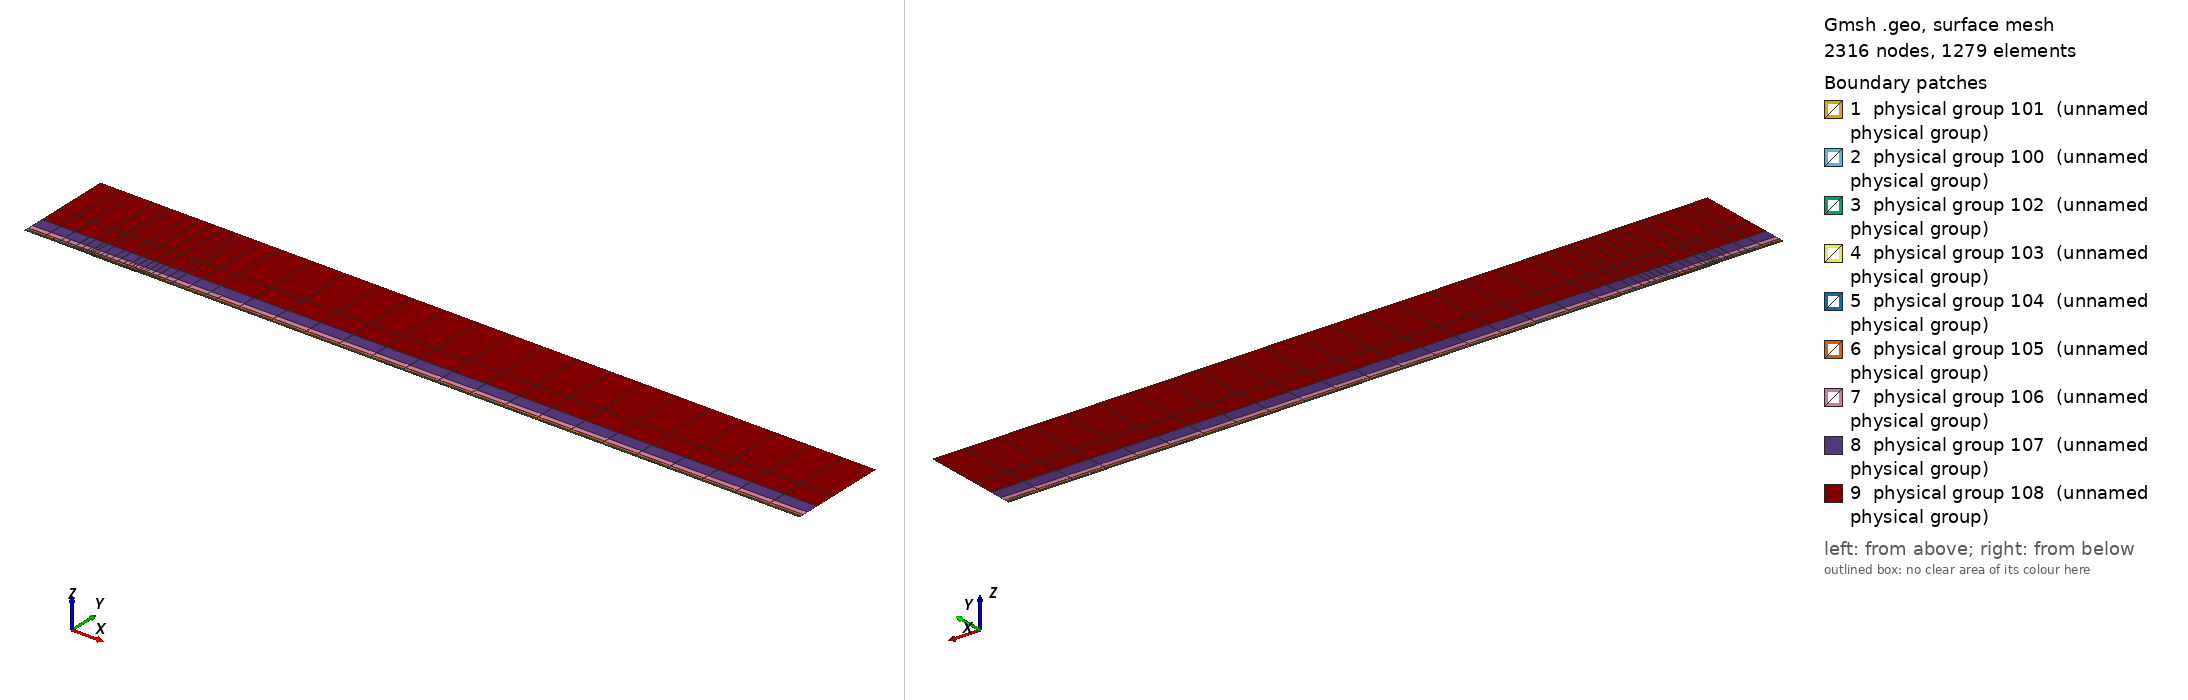

Gmsh geometry script, surface-meshed: 2316 nodes, 1279 surface elements. Boundary patches (legend numbers): 1 physical group 101 (unnamed physical group), 2 physical group 100 (unnamed physical group), 3 physical group 102 (unnamed physical group), 4 physical group 103 (unnamed physical group), 5 physical group 104 (unnamed physical group), 6 physical group 105 (unnamed physical group), 7 physical group 106 (unnamed physical group), 8 physical group 107 (unnamed physical group), 9 physical group 108 (unnamed physical group). Left view from above one corner, right view from below the opposite corner. Legend entries are the model's physical surfaces. The drawing asked Gmsh for element sizes between 1% and 20% of the model's largest extent; the script's own settings can give other sizes.

=== mesh.geo (drawn) ===
// Keep coincident points/curves of the non-conforming interfaces as distinct entities
Geometry.AutoCoherence = 0;

// Macro parameters
deltaStar = 1;
D = 0.75 * deltaStar; // depth of the gap
W = 70 * deltaStar; // width of the gap
BL = 0.25 * deltaStar; // height of the first layer of quad elements (conforming with the gap)
x0 = 100 * deltaStar; // x distance from inflow to gap
lengthOutflow = 1000 * deltaStar; // length after the gap
x3 = W + lengthOutflow; // last point of the domain
height = 150 * deltaStar; // height of the domain

// Micro parameters
dx = 0.15; // horizontal size of the elements at the leading edge of the gap (x = 0)
dx_te = dx; // horizontal size of the elements at the trailing edge of the gap (x = W, most resolution-demanding point in the domain)
dy = 1.25 * dx;

// Horizontal sizes. The first layer of quads (layer L = 0) has size dx (dx_te) at the leading (trailing) edge of the gap, growing with
// ratio q_h[0] away from them up to h_max[0]. Layer L and L + 1 (L = k + 1 is the strip k) are separated by a non-conforming interface
// (except inside the gap, where the first layer is conforming with it).
// NESTED interfaces: the nodes of strip k are a subset of the nodes of the layer below. Two neighbouring faces of the layer below are
// merged into one face (2:1) only if the merged face is not larger than the target size of strip k,
// h_target_k = Min(dx * coarsen_h^(k + 1) + (q_h[k + 1] - 1) * d, h_max[k + 1]) (d = distance to the closest edge of the gap);
// otherwise the face is kept (1:1). Hence every vertex of the upper side of an interface is also a vertex of the lower side, and no
// face of the lower side straddles a vertex of the upper side (a staggered, non-nested interface makes P4 unstable).
y_if[] = {BL, 0.75 * deltaStar, 1.75 * deltaStar, 3.75 * deltaStar, 8 * deltaStar, 16 * deltaStar, 35 * deltaStar}; // heights of the non-conforming interfaces (first one must be BL)
coarsen_h = 2; // horizontal coarsening factor of h_min across each interface
q_h[] = {1.1, 1.15, 1.15, 1.2, 1.25, 1.3, 1.35, 1.4}; // horizontal growth ratio away from the edges of the gap, for each layer
h_max[] = {8, 10, 20, 50, 100, 200, 300, 500}; // maximum horizontal size, for each layer
q_v[] = {1.3, 1.3, 1.3, 1.4, 1.6, 2.0, 2.5}; // vertical growth ratio of the elements in each strip
n_v_min[] = {1, 1, 1, 1, 1, 1, 1, 1};
k_fine_end = 4; // from strip k_fine_end on, the 2:1 merging in each interval starts at the end closest to the gap (otherwise the last
                // face before the leading edge is never merged and becomes a spike of very large aspect ratio in the upper strips)

// Every interface is split in x into segments of length ~seg_len (plus the breakpoints 0, W/2, W). Each segment is a separate
// Nektar++ interface: Nektar++ pairs every rank holding one side of an interface with every rank holding the other side,
// so short segments keep the interface communication local.
seg_len = 50;

// fit (check the file scripts/fit_gmsh.py for more details)
p_in_v_left = 1.0335663036230878 - 1.0234149444433507/(W - 0.8098798097181781)^0.5991729377115732; // densitiy concentration of elements inside the gap, vertically, near the left wall.
p_in_v_right = 1.008073572191136 - 1.1471875292840257/(W - 1.2941255994826328)^0.7890392764815325; // densitiy concentration of elements inside the gap, vertically, near the right wall.
p_in_h_bottom = 0.8; // densitiy concentration of elements inside the gap, horizontally.
p_in_h_top = 0.8; // densitiy concentration of elements inside the gap, horizontally.
p_out_h = 0.5; // densitiy concentration of elements of the first layer, vertically (towards the wall).

// Automated parameters
a_in_v_right = dx_te / (W / 2);
a_in_v_left = dx / (W / 2);
a_in_h_bottom = dy / (D / 2);
a_in_h_top = dx / (D / 2);
a_out_h = dx / BL;

// for the derivation of the formula, see file 20250123_gmshFormula.md in the docs folder
N_in_v_right = Ceil( Log (a_in_v_right / (1 - p_in_v_right + a_in_v_right * p_in_v_right)) / Log(p_in_v_right) );
N_in_v_left = Ceil( Log (a_in_v_left / (1 - p_in_v_left + a_in_v_left * p_in_v_left)) / Log(p_in_v_left) );
N_in_h_bottom = Ceil( Log (a_in_h_bottom / (1 - p_in_h_bottom + a_in_h_bottom * p_in_h_bottom)) / Log(p_in_h_bottom) );
N_in_h_top = Ceil( Log (a_in_h_top / (1 - p_in_h_top + a_in_h_top * p_in_h_top)) / Log(p_in_h_top) );
N_out_h = Ceil( Log (a_out_h / (1 - p_out_h + a_out_h * p_out_h)) / Log(p_out_h) ) + 1; // + 1 is to correct the fact that the distance is too small to properly approximate the dx length
N_out_h = Max(N_out_h, n_v_min[0] + 1);

// ---------------------------
// gap
// ---------------------------
Point(2) = {0,0,0};
Point(3) = {0,-D,0};
Point(4) = {W,-D,0};
Point(5) = {W,0,0};
Point(13) = {W/2,0,0};
Point(15) = {0,-D/2,0};
Point(16) = {W/2,-D,0};
Point(17) = {W,-D/2,0};
Line(2) = {2,15};
Line(3) = {3,16};
Line(4) = {4,17};
Line(14) = {2,13};
Line(15) = {15,3};
Line(16) = {16,4};
Line(17) = {17,5};
Line(18) = {13,5};
Curve Loop(2) = {2, 15, 3, 16, 4, 17, -18, -14};
Plane Surface(2) = {2};
Transfinite Surface {2} = {3, 4, 5, 2};
Transfinite Curve {18, 16} = N_in_v_right Using Progression p_in_v_right;
Transfinite Curve {-14, -3} = N_in_v_left Using Progression p_in_v_left;
Transfinite Curve {15, -4} = N_in_h_bottom Using Progression p_in_h_bottom;
Transfinite Curve {-2, 17} = N_in_h_top Using Progression p_in_h_top;
Recombine Surface {2};

// ---------------------------
// breakpoints of the segments of the interfaces (common to all the horizontal lines)
// ---------------------------
x_int[] = {-x0};
n_seg = Max(Round((x0) / seg_len), 1);
For m In {1:n_seg-1}
  x_int[] += {-x0 + m * x0 / n_seg};
EndFor
x_int[] += {0, W/2, W};
n_seg = Max(Round((x3 - W) / seg_len), 1);
For m In {1:n_seg-1}
  x_int[] += {W + m * (x3 - W) / n_seg};
EndFor
x_int[] += {x3};
nInt = #x_int[] - 1;

// Macro creating a horizontal chain of lines at height y_chain, from -x0 to x3, with points at all the breakpoints x_int[]
// and size h_min_k at the edges of the gap, growing with ratio q_k up to h_max_k.
// If gap_lines == 1, the intervals [0, W/2] and [W/2, W] use the lines gap_l and gap_r instead (conforming with the gap).
// Output: chain[] (lines), chain_cnt[] (number of lines in each interval), p_first, p_last (end points)
// Macro appending to Xc[] the n_ nodes (excluding the first one) of a transfinite line [xa_, xa_ + L_] with n_ elements and progression r_
Macro AddNodes
  For j In {1:n_}
    If (Fabs(r_ - 1) < 1e-12)
      Xc[] += {xa_ + L_ * j / n_};
    Else
      Xc[] += {xa_ + L_ * (r_^j - 1) / (r_^n_ - 1)};
    EndIf
  EndFor
Return

// Macro setting isb_ = 1 if xq_ is one of the breakpoints x_int[]
Macro IsBreakpoint
  isb_ = 0;
  For ib_ In {0:#x_int[]-1}
    If (Fabs(xq_ - x_int[ib_]) < 1e-9)
      isb_ = 1;
    EndIf
  EndFor
Return

// Macro creating the nested chain of strip k from the nodes X_lo[] of the layer below, interval by interval (between breakpoints):
// two neighbouring faces are merged (2:1) if the merged face is not larger than the target size of the strip; otherwise the face
// is kept (1:1). The faces are paired from the left end of each interval, except from strip k_fine_end on in the intervals whose
// fine end (closest edge of the gap) is on the right (x < 0 and W/2 < x < W), which are paired from the right. Output: X_up[]
Macro NestedNodes
  X_up[] = {X_lo[0]};
  j0_ = 0;
  For ii_ In {0:nInt-1}
    // nodes j0_..j1_ of X_lo[] in the interval [x_int[ii_], x_int[ii_ + 1]]
    found_ = 0;
    For jj_ In {j0_ + 1:#X_lo[]-1}
      If (found_ == 0 && Fabs(X_lo[jj_] - x_int[ii_ + 1]) < 1e-9)
        j1_ = jj_; found_ = 1;
      EndIf
    EndFor
    xmi_ = (x_int[ii_] + x_int[ii_ + 1]) / 2;
    rev_ = (k >= k_fine_end && (xmi_ < 0 || (xmi_ > W/2 && xmi_ < W)));
    seg_[] = {};
    If (rev_)
      For jj_ In {j1_:j0_:-1}
        seg_[] += {X_lo[jj_]};
      EndFor
    Else
      For jj_ In {j0_:j1_}
        seg_[] += {X_lo[jj_]};
      EndFor
    EndIf
    // greedy pairing along seg_[] (no breakpoint inside it)
    out_[] = {seg_[0]};
    skip = 0;
    For j In {0:#seg_[]-2}
      If (skip)
        skip = 0;
      Else
        merge = 0;
        If (j + 2 <= #seg_[] - 1)
          xm_ = (seg_[j] + seg_[j + 2]) / 2;
          d_ = (xm_ < W/2 ? Fabs(xm_) : Fabs(xm_ - W));
          hm_ = (xm_ > W/2 ? dx_te : dx) * coarsen_h^(k + 1);
          ht_ = Min(hm_ + (q_h[k + 1] - 1) * d_, h_max[k + 1]);
          If (Fabs(seg_[j + 2] - seg_[j]) <= ht_)
            merge = 1;
          EndIf
        EndIf
        If (merge)
          out_[] += {seg_[j + 2]}; skip = 1;
        Else
          out_[] += {seg_[j + 1]};
        EndIf
      EndIf
    EndFor
    // append the new nodes of the interval (without its first node, already in X_up[]) in increasing x
    If (rev_)
      For jj_ In {#out_[]-2:0:-1}
        X_up[] += {out_[jj_]};
      EndFor
    Else
      For jj_ In {1:#out_[]-1}
        X_up[] += {out_[jj_]};
      EndFor
    EndIf
    j0_ = j1_;
  EndFor
Return

// Macro creating a chain of straight lines (one element each) through the nodes X_up[] at height y_chain.
// Output: chain[] (lines), chain_cnt[] (number of lines in each interval between breakpoints), p_first, p_last
Macro ExplicitChain
  chain[] = {}; chain_cnt[] = {};
  pa = newp; Point(pa) = {X_up[0], y_chain, 0}; p_first = pa;
  cnt = 0;
  For j In {1:#X_up[]-1}
    pb = newp; Point(pb) = {X_up[j], y_chain, 0};
    l = newl; Line(l) = {pa, pb};
    Transfinite Curve {l} = 2;
    chain[] += {l}; cnt += 1;
    xq_ = X_up[j]; Call IsBreakpoint;
    If (isb_)
      chain_cnt[] += {cnt}; cnt = 0;
    EndIf
    pa = pb;
  EndFor
  p_last = pa;
Return

Macro HorizontalChain
  chain[] = {};
  chain_cnt[] = {};
  Xc[] = {x_int[0]}; // x of the nodes of the chain
  pa = newp; Point(pa) = {x_int[0], y_chain, 0};
  p_first = pa;
  For i In {0:nInt-1}
    xm = (x_int[i] + x_int[i + 1]) / 2;
    h_min_i = (xm > W/2 ? Min(h_min_k * dx_te / dx, h_max_k) : h_min_k); // size at the closest edge of the gap
    d_c = (h_max_k - h_min_i) / (q_k - 1); // distance to the gap edge where the size reaches h_max_k
    If (gap_lines && xm > 0 && xm < W)
      If (xm < W/2)
        chain[] += {gap_l}; pb = gap_pm;
        For j In {1:N_in_v_left-1}
          m = N_in_v_left - 1 - j;
          Xc[] += {W/2 - W/2 * (p_in_v_left^m - 1) / (p_in_v_left^(N_in_v_left - 1) - 1)};
        EndFor
      Else
        chain[] += {gap_r}; pb = gap_pr;
        For j In {1:N_in_v_right-1}
          Xc[] += {W/2 + W/2 * (p_in_v_right^j - 1) / (p_in_v_right^(N_in_v_right - 1) - 1)};
        EndFor
      EndIf
      chain_cnt[] += {1};
    Else
      If (gap_lines && x_int[i + 1] == 0)
        pb = gap_pl;
      Else
        pb = newp; Point(pb) = {x_int[i + 1], y_chain, 0};
      EndIf
      // distance of both ends to the closest edge of the gap (the breakpoints include 0, W/2 and W)
      If (xm < 0)
        da = -x_int[i]; db = -x_int[i + 1];
      ElseIf (xm < W/2)
        da = x_int[i]; db = x_int[i + 1];
      ElseIf (xm < W)
        da = W - x_int[i]; db = W - x_int[i + 1];
      Else
        da = x_int[i] - W; db = x_int[i + 1] - W;
      EndIf
      d1 = Min(da, db); d2 = Max(da, db);
      h1 = Min(h_min_i + (q_k - 1) * d1, h_max_k);
      If (d2 <= d_c + 0.5 * h_max_k || d1 >= d_c - 0.5 * h1)
        // a single line: geometric (fine end at the gap side) or uniform
        If (d1 >= d_c - 0.5 * h1)
          n = Max( Round((d2 - d1) / h_max_k), 1 ); prog = 1;
        Else
          h2 = Min(h_min_i + (q_k - 1) * d2, h_max_k);
          n = Max( Round(Log(h2 / h1) / Log(q_k) + (d2 - Min(d2, d_c)) / h_max_k), 1 ); prog = q_k;
        EndIf
        l = newl; Line(l) = {pa, pb};
        Transfinite Curve {l} = n + 1 Using Progression (da < db ? prog : 1/prog);
        xa_ = x_int[i]; L_ = x_int[i + 1] - x_int[i]; n_ = n; r_ = (da < db ? prog : 1/prog); Call AddNodes;
        chain[] += {l};
        chain_cnt[] += {1};
      Else
        // geometric part next to the gap side, uniform part away from it
        n_g = Max( Round(Log(h_max_k / h1) / Log(q_k)), 1 );
        n_u = Max( Round((d2 - d_c) / h_max_k), 1 );
        pm = newp;
        If (da < db)
          Point(pm) = {x_int[i] + (d_c - d1), y_chain, 0};
          lg = newl; Line(lg) = {pa, pm};
          lu = newl; Line(lu) = {pm, pb};
          Transfinite Curve {lg} = n_g + 1 Using Progression q_k;
          Transfinite Curve {lu} = n_u + 1 Using Progression 1;
          chain[] += {lg, lu};
          xa_ = x_int[i]; L_ = d_c - d1; n_ = n_g; r_ = q_k; Call AddNodes;
          xa_ = x_int[i] + (d_c - d1); L_ = x_int[i + 1] - xa_; n_ = n_u; r_ = 1; Call AddNodes;
        Else
          Point(pm) = {x_int[i + 1] - (d_c - d1), y_chain, 0};
          lu = newl; Line(lu) = {pa, pm};
          lg = newl; Line(lg) = {pm, pb};
          Transfinite Curve {lu} = n_u + 1 Using Progression 1;
          Transfinite Curve {lg} = n_g + 1 Using Progression 1/q_k;
          chain[] += {lu, lg};
          xa_ = x_int[i]; L_ = x_int[i + 1] - (d_c - d1) - xa_; n_ = n_u; r_ = 1; Call AddNodes;
          xa_ = x_int[i + 1] - (d_c - d1); L_ = d_c - d1; n_ = n_g; r_ = 1/q_k; Call AddNodes;
        EndIf
        chain_cnt[] += {2};
      EndIf
    EndIf
    pa = pb;
  EndFor
  p_last = pa;
Return

// ---------------------------
// first layer of quads (y in [0, BL]), conforming with the gap
// ---------------------------
Point(11) = {0,BL,0};
Point(14) = {W/2,BL,0};
Point(12) = {W,BL,0};
Line(12) = {11,14};
Line(19) = {14,12};
Transfinite Curve {19} = N_in_v_right Using Progression p_in_v_right;
Transfinite Curve {-12} = N_in_v_left Using Progression p_in_v_left;

h_min_k = dx; h_max_k = h_max[0]; q_k = q_h[0];
gap_lines = 1;
y_chain = 0; gap_l = 14; gap_r = 18; gap_pl = 2; gap_pm = 13; gap_pr = 5;
Call HorizontalChain;
wall0[] = {chain[]}; pw0 = p_first; pw1 = p_last;
y_chain = BL; gap_l = 12; gap_r = 19; gap_pl = 11; gap_pm = 14; gap_pr = 12;
Call HorizontalChain;
top0[] = {chain[]}; top0_cnt[] = {chain_cnt[]}; pt0 = p_first; pt1 = p_last;
X_lo[] = {Xc[]};
gap_lines = 0;

l_in0 = newl; Line(l_in0) = {pt0, pw0};
l_out0 = newl; Line(l_out0) = {pw1, pt1};
Transfinite Curve {l_in0} = N_out_h Using Progression p_out_h;
Transfinite Curve {-l_out0} = N_out_h Using Progression p_out_h;
cl = newcl; Curve Loop(cl) = {wall0[], l_out0, -top0[{#top0[]-1:0:-1}], l_in0};
s0 = news; Plane Surface(s0) = {cl};
Transfinite Surface {s0} = {pw0, pw1, pt1, pt0};
Recombine Surface {s0};
wall[] = {};
For i In {0:#wall0[]-1}
  If (wall0[i] != 14 && wall0[i] != 18)
    wall[] += {wall0[i]};
  EndIf
EndFor

// ---------------------------
// non-conforming quad strips
// ---------------------------
nStrips = #y_if[];
y_if[] += {height};
h_v = BL * (1 - p_out_h) / (1 - p_out_h^(N_out_h - 1)) * p_out_h^0; // largest element of the first layer (top)
inlet_strips[] = {};
outlet_strips[] = {};
lower_if[] = {top0[]};
lower_cnt[] = {top0_cnt[]};
For k In {0:nStrips-1}
  // nodes of the strip: nested in the nodes of the layer below (1:1 or 2:1)
  Call NestedNodes;
  // horizontal lines (new points also at the bottom, so that the interface is non-conforming, but nested)
  y_chain = y_if[k];
  Call ExplicitChain;
  bottom[] = {chain[]}; bottom_cnt[] = {chain_cnt[]}; pb0 = p_first; pb1 = p_last;
  y_chain = y_if[k + 1];
  Call ExplicitChain;
  top[] = {chain[]}; top_cnt[] = {chain_cnt[]}; pt0 = p_first; pt1 = p_last;
  X_lo[] = {X_up[]};

  // vertical lines, geometric growth q_v starting from the size of the last element below
  H = y_if[k + 1] - y_if[k];
  E_v = Max( Round( Log(1 + H * (q_v[k] - 1) / (q_v[k] * h_v)) / Log(q_v[k]) ), n_v_min[k + 1] );
  h_v = H * (q_v[k] - 1) / (q_v[k]^E_v - 1) * q_v[k]^(E_v - 1); // actual size of the last element of the strip
  ll = newl; Line(ll) = {pb0, pt0};
  lr = newl; Line(lr) = {pb1, pt1};
  Transfinite Curve {ll, lr} = E_v + 1 Using Progression q_v[k];
  inlet_strips[] += {ll};
  outlet_strips[] += {lr};

  // surface
  cl = newcl; Curve Loop(cl) = {bottom[], lr, -top[{#top[]-1:0:-1}], -ll};
  s = news; Plane Surface(s) = {cl};
  Transfinite Surface {s} = {pb0, pb1, pt1, pt0};
  Recombine Surface {s};
  Physical Surface(102 + k) = {s};

  // interface k, segment i: lower side 200 + 2*(k*nInt + i), upper side 201 + 2*(k*nInt + i)
  cl_lo = 0; cl_up = 0;
  For i In {0:nInt-1}
    Physical Curve(200 + 2*(k*nInt + i)) = {lower_if[{cl_lo:cl_lo + lower_cnt[i] - 1}]};
    Physical Curve(201 + 2*(k*nInt + i)) = {bottom[{cl_up:cl_up + bottom_cnt[i] - 1}]};
    cl_lo += lower_cnt[i];
    cl_up += bottom_cnt[i];
  EndFor
  lower_if[] = {top[]};
  lower_cnt[] = {top_cnt[]};
EndFor
top_strips[] = {lower_if[]};

Printf("nStrips = %g, nSegments = %g, nInterfaces = %g (nested)", nStrips, nInt, nStrips * nInt);


// defining boundary
Physical Curve(1) = {l_in0, inlet_strips[]}; // inlet
Physical Curve(2) = {l_out0, outlet_strips[]}; // outlet
Physical Curve(3) = {top_strips[]}; // top
Physical Curve(4) = {wall[], 2, 15, 3, 16, 4, 17}; // wall


Physical Surface(100) = {s0};
Physical Surface(101) = {2};
// Physical Surface(102), (103), ... are the non-conforming strips (defined in the loop above)
// Physical Curve(200), (201), ... are the two sides of the segments of the non-conforming interfaces (defined in the loop above)
